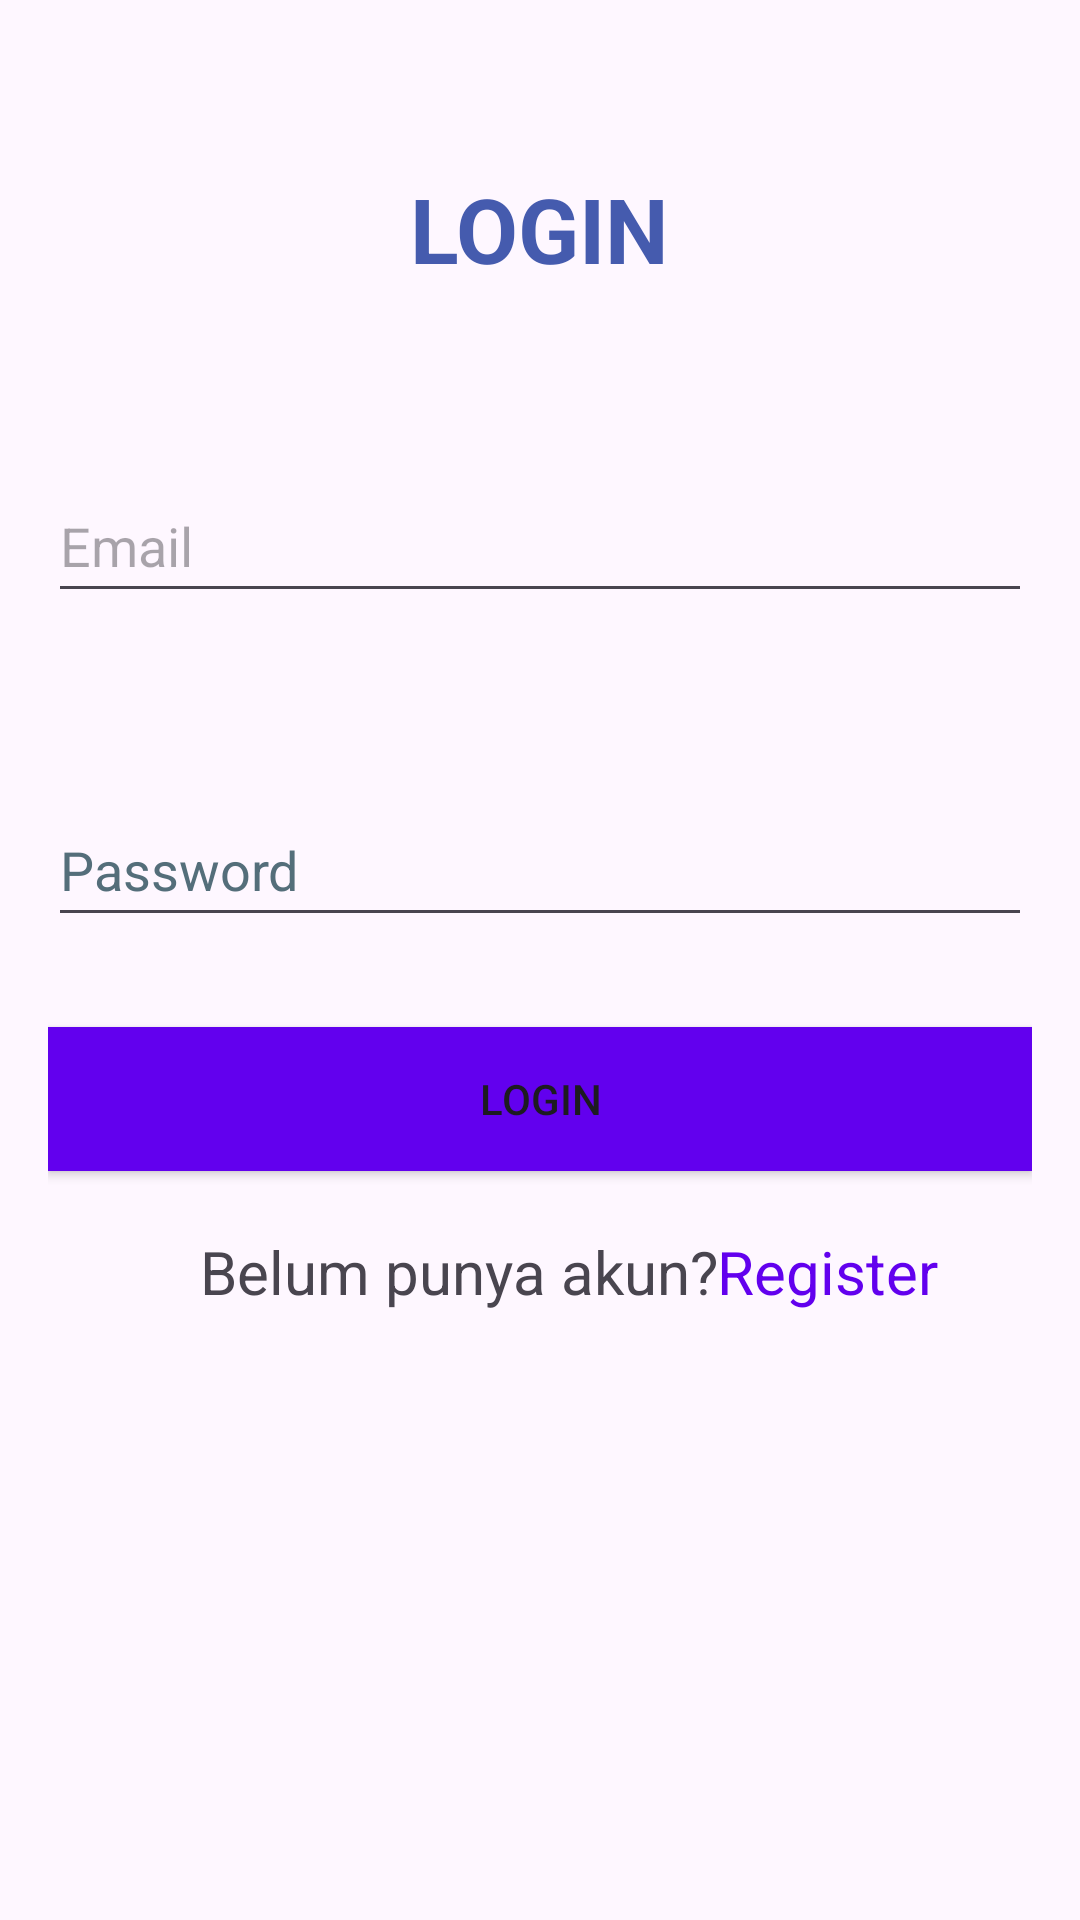

Here is an Android app screen rendered from its layout file. Give the layout XML and the strings, colors and styles it references.
<!-- AndroidManifest.xml: application theme Theme.Modul3Reblytabuni -->
<!-- res/layout/activity_main.xml -->
<?xml version="1.0" encoding="utf-8"?>
<LinearLayout xmlns:android="http://schemas.android.com/apk/res/android"
    xmlns:app="http://schemas.android.com/apk/res-auto"
    xmlns:tools="http://schemas.android.com/tools"
    android:id="@+id/main"
    android:layout_width="match_parent"
    android:layout_height="match_parent"
    android:orientation="vertical"
    android:padding="16dp"
    tools:context=".MainActivity">


    <TextView
        android:id="@+id/titlelogin"
        android:layout_width="wrap_content"
        android:layout_height="wrap_content"
        android:text="LOGIN"
        android:textSize="30dp"
        android:textColor="#455BAE"
        android:textStyle="bold"
        android:layout_gravity="center"
        android:layout_marginTop="40dp"
        tools:ignore="HardcodedText,SpUsage" />

    <EditText
        android:id="@+id/inputEmail"
        android:layout_width="match_parent"
        android:layout_height="wrap_content"
        android:layout_marginTop="60dp"
        android:hint="Email"
        android:inputType="textEmailAddress"
        android:minHeight="48dp"
        tools:ignore="Autofill,HardcodedText,VisualLintTextFieldSize" />

    <EditText
        android:id="@+id/inputPassword"
        android:layout_width="match_parent"
        android:layout_height="wrap_content"
        android:layout_marginTop="60dp"
        android:hint="Password"
        android:inputType="textPassword"
        android:minHeight="48dp"
        android:textColorHint="#546E7A"
        tools:ignore="Autofill,HardcodedText,VisualLintTextFieldSize" />

    <Button
        android:id="@+id/btnLogin"
        android:layout_width="match_parent"
        android:layout_height="wrap_content"
        android:layout_marginTop="30dp"
        android:background="#FF6200EE"
        android:text="Login"
        tools:ignore="HardcodedText,VisualLintButtonSize" />

    <LinearLayout
        android:layout_width="match_parent"
        android:layout_height="match_parent"
        android:orientation="horizontal">

        <TextView
            android:id="@+id/textView2"
            android:layout_width="142dp"
            android:layout_height="wrap_content"
            android:layout_marginTop="20dp"
            android:layout_weight="1"
            android:gravity="right"
            android:text="Belum punya akun?"
            android:textSize="20dp"
            tools:ignore="HardcodedText,RtlHardcoded,SpUsage,TextSizeCheck" />

        <TextView
            android:id="@+id/linkRegister"
            android:layout_width="24dp"
            android:layout_height="wrap_content"
            android:layout_marginTop="20dp"
            android:layout_weight="1"
            android:text="Register"
            android:textColor="#FF6200EE"
            android:textSize="20dp"
            tools:ignore="HardcodedText,SpUsage,TextSizeCheck" />
    </LinearLayout>
</LinearLayout>
<!-- resources referenced by this layout -->
<resources>
  <style name="Theme.Modul3Reblytabuni" parent="Base.Theme.Modul3Reblytabuni" />
  <style name="Base.Theme.Modul3Reblytabuni" parent="Theme.Material3.DayNight.NoActionBar">
          
          
      </style>
</resources>
